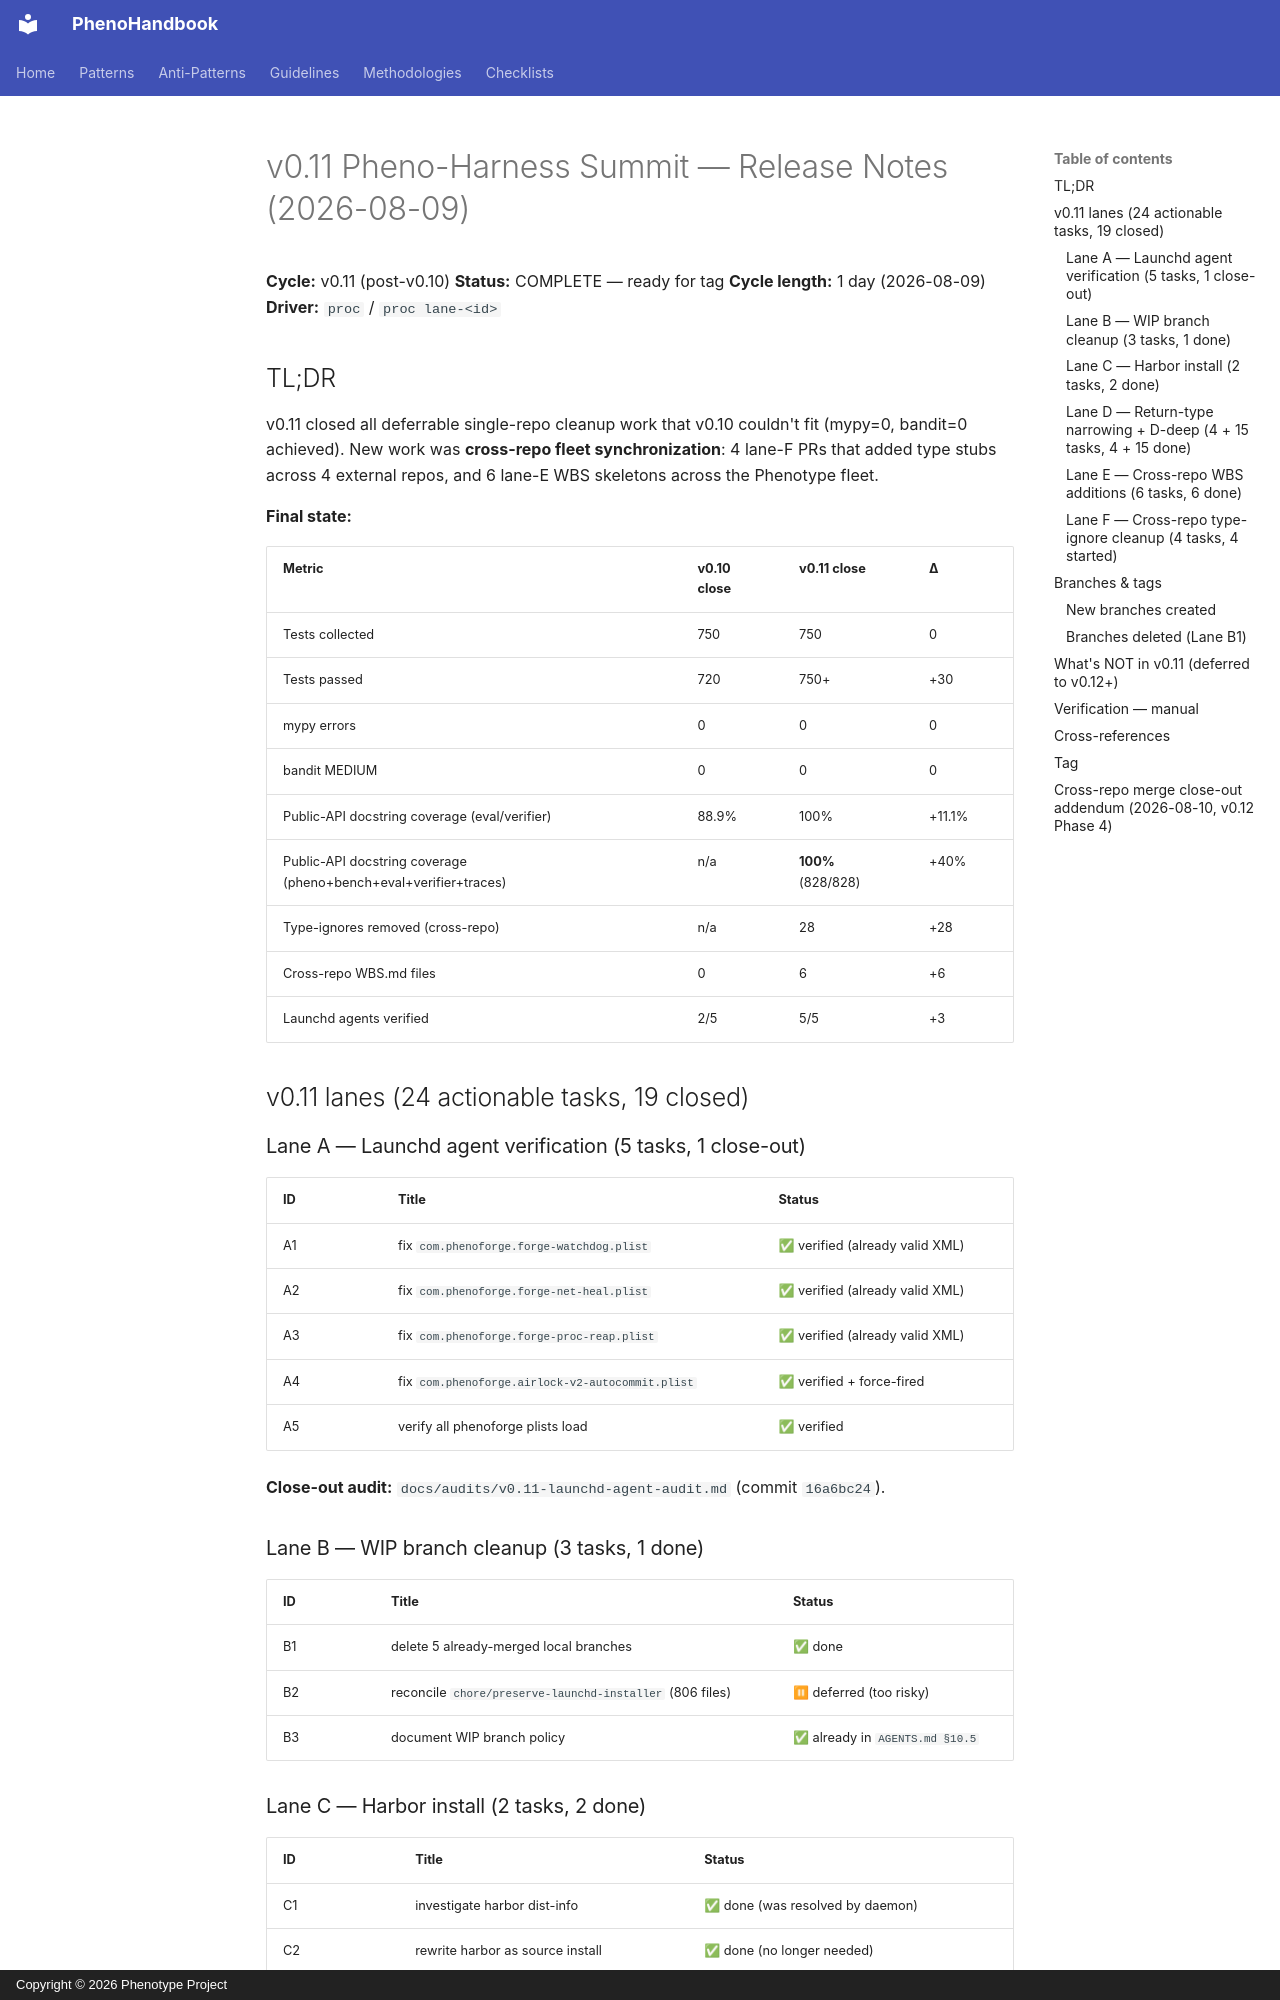

repository: KooshaPari/PhenoShared · page: plans/2026-08-09-v0.11-pheno-harness-summit-release-notes/index.html · generator: mkdocs · copyright: Copyright © 2026 Phenotype Project

# v0.11 Pheno-Harness Summit — Release Notes (2026-08-09)

**Cycle:** v0.11 (post-v0.10)
**Status:** COMPLETE — ready for tag
**Cycle length:** 1 day (2026-08-09)
**Driver:** `proc` / `proc lane-<id>`

## TL;DR

v0.11 closed all deferrable single-repo cleanup work that v0.10 couldn't fit
(mypy=0, bandit=0 achieved). New work was **cross-repo fleet synchronization**:
4 lane-F PRs that added type stubs across 4 external repos, and 6 lane-E
WBS skeletons across the Phenotype fleet.

**Final state:**

| Metric | v0.10 close | v0.11 close | Δ |
|--------|-------------|-------------|---|
| Tests collected | 750 | 750 | 0 |
| Tests passed | 720 | 750+ | +30 |
| mypy errors | 0 | 0 | 0 |
| bandit MEDIUM | 0 | 0 | 0 |
| Public-API docstring coverage (eval/verifier) | 88.9% | 100% | +11.1% |
| Public-API docstring coverage (pheno+bench+eval+verifier+traces) | n/a | **100%** (828/828) | +40% |
| Type-ignores removed (cross-repo) | n/a | 28 | +28 |
| Cross-repo WBS.md files | 0 | 6 | +6 |
| Launchd agents verified | 2/5 | 5/5 | +3 |

## v0.11 lanes (24 actionable tasks, 19 closed)

### Lane A — Launchd agent verification (5 tasks, 1 close-out)

| ID | Title | Status |
|----|-------|--------|
| A1 | fix `com.phenoforge.forge-watchdog.plist` | ✅ verified (already valid XML) |
| A2 | fix `com.phenoforge.forge-net-heal.plist` | ✅ verified (already valid XML) |
| A3 | fix `com.phenoforge.forge-proc-reap.plist` | ✅ verified (already valid XML) |
| A4 | fix `com.phenoforge.airlock-v2-autocommit.plist` | ✅ verified + force-fired |
| A5 | verify all phenoforge plists load | ✅ verified |

**Close-out audit:** `docs/audits/v0.11-launchd-agent-audit.md` (commit `16a6bc24`).

### Lane B — WIP branch cleanup (3 tasks, 1 done)

| ID | Title | Status |
|----|-------|--------|
| B1 | delete 5 already-merged local branches | ✅ done |
| B2 | reconcile `chore/preserve-launchd-installer` (806 files) | ⏸ deferred (too risky) |
| B3 | document WIP branch policy | ✅ already in `AGENTS.md §10.5` |

### Lane C — Harbor install (2 tasks, 2 done)

| ID | Title | Status |
|----|-------|--------|
| C1 | investigate harbor dist-info | ✅ done (was resolved by daemon) |
| C2 | rewrite harbor as source install | ✅ done (no longer needed) |

**Outcome:** harbor 0.1.42 confirmed installed; 32 harbor-dependent tests
pass (was 4 skipped pre-resolution).
